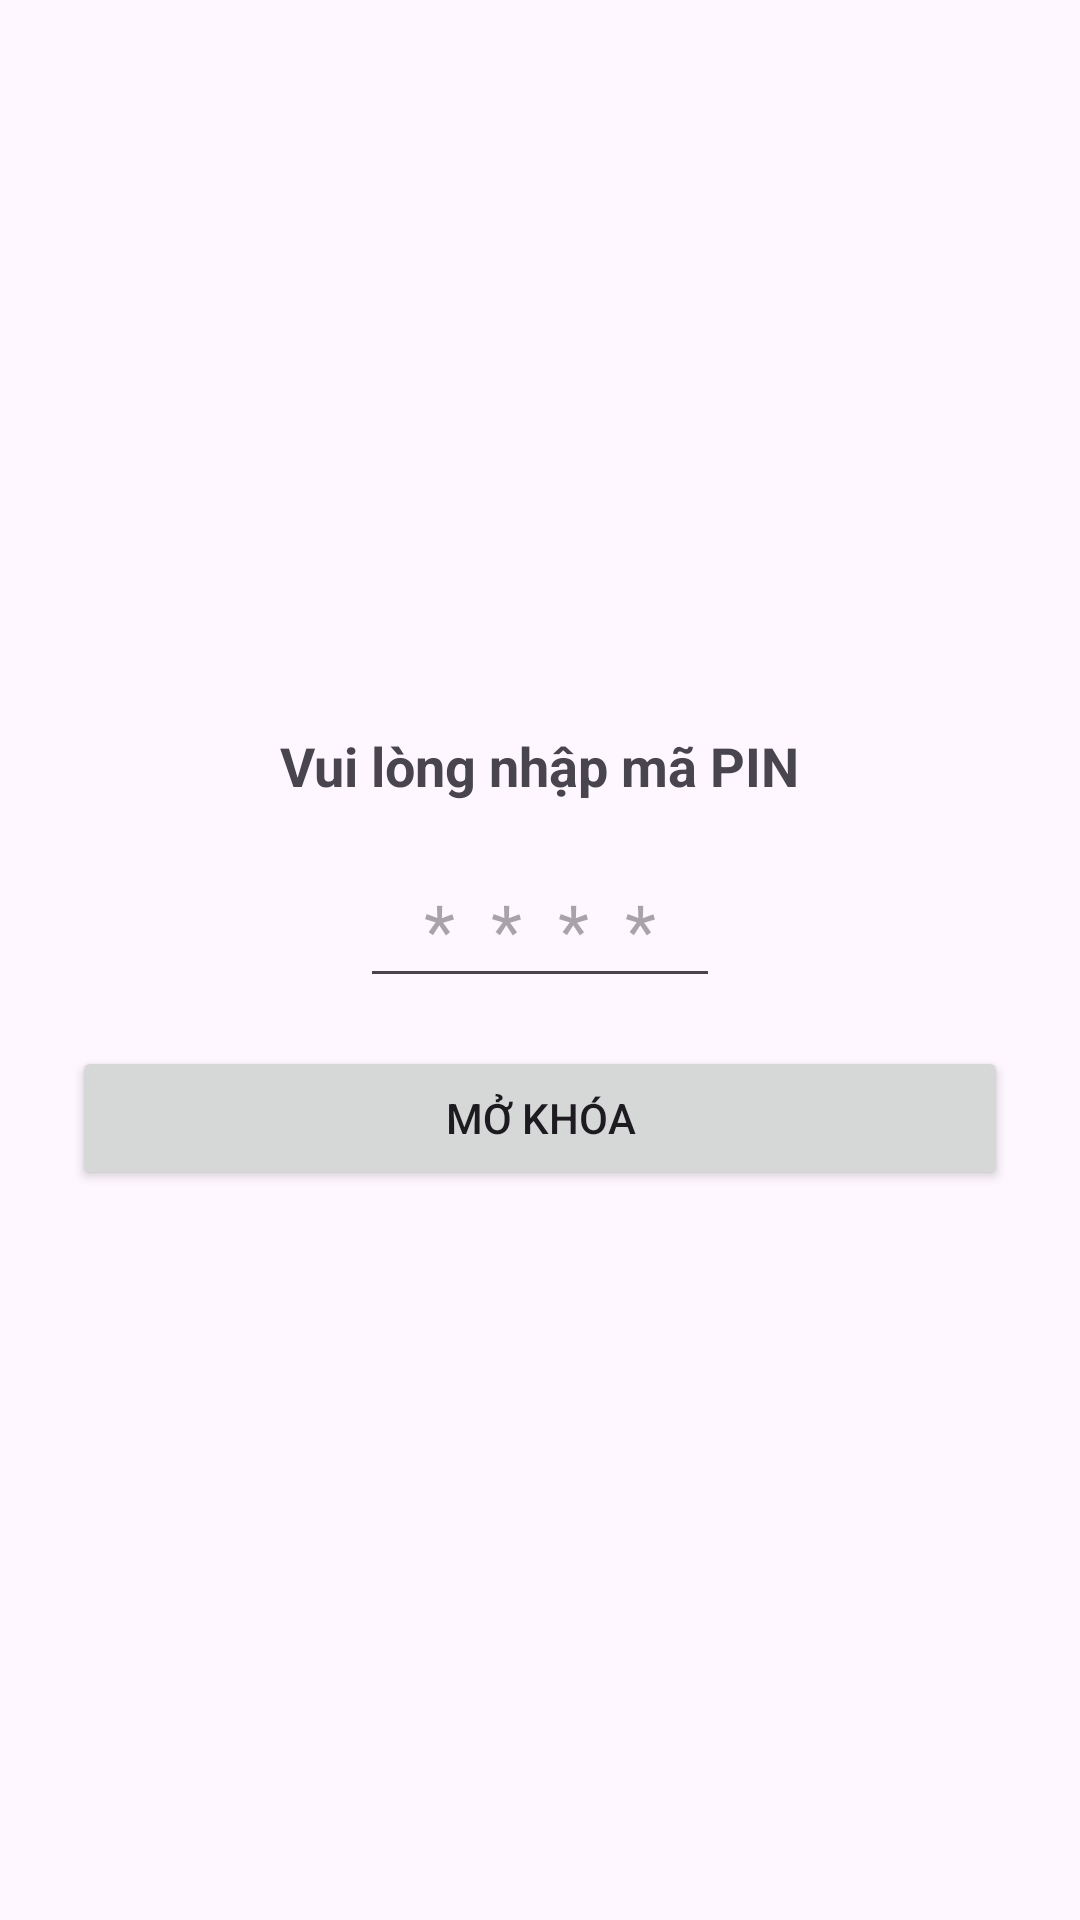

This screen was rendered from an Android layout file. Write that file and the resources it references.
<!-- AndroidManifest.xml: application theme Theme.Thu_chi -->
<!-- res/layout/dialog_pin.xml -->
<?xml version="1.0" encoding="utf-8"?>
<LinearLayout xmlns:android="http://schemas.android.com/apk/res/android"
    android:layout_width="match_parent"
    android:layout_height="wrap_content"
    android:orientation="vertical"
    android:padding="24dp"
    android:gravity="center">

    <TextView
        android:layout_width="wrap_content"
        android:layout_height="wrap_content"
        android:text="Vui lòng nhập mã PIN"
        android:textSize="18sp"
        android:textStyle="bold"
        android:layout_marginBottom="16dp" />

    <EditText
        android:id="@+id/etPin"
        android:layout_width="120dp"
        android:layout_height="wrap_content"
        android:gravity="center"
        android:inputType="numberPassword"
        android:maxLength="4"
        android:textSize="24sp"
        android:letterSpacing="0.5"
        android:hint="****" />

    <Button
        android:id="@+id/btnUnlock"
        android:layout_width="match_parent"
        android:layout_height="wrap_content"
        android:text="Mở khóa"
        android:layout_marginTop="16dp" />

</LinearLayout>
<!-- resources referenced by this layout -->
<resources>
  <style name="Theme.Thu_chi" parent="Base.Theme.Thu_chi" />
  <style name="Base.Theme.Thu_chi" parent="Theme.Material3.DayNight.NoActionBar">
          
          <item name="colorPrimary">@color/orange_main</item>
          <item name="colorSecondary">@color/orange_main</item>
      </style>
  <color name="orange_main">#FF8C00</color>
</resources>
